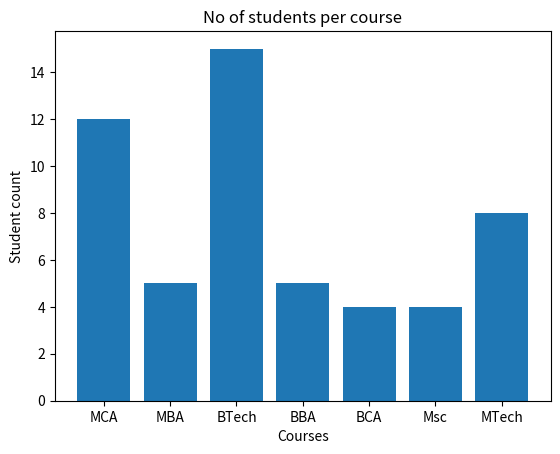

Here is the Python script that generated this plot:
# Create a bar chart showing the number of students enrolled in different courses (eg MCA, BTech, BBA and MBA)
import matplotlib.pyplot as plt

courses = ["MCA", "MBA", "BTech", "BBA", "BCA", "Msc", "MTech", "BBA"]
studentCount = [12, 5, 15, 5, 4, 4, 8, 5]

plt.bar(courses, studentCount)
plt.xlabel("Courses")
plt.ylabel("Student count")
plt.title("No of students per course")
plt.show()
